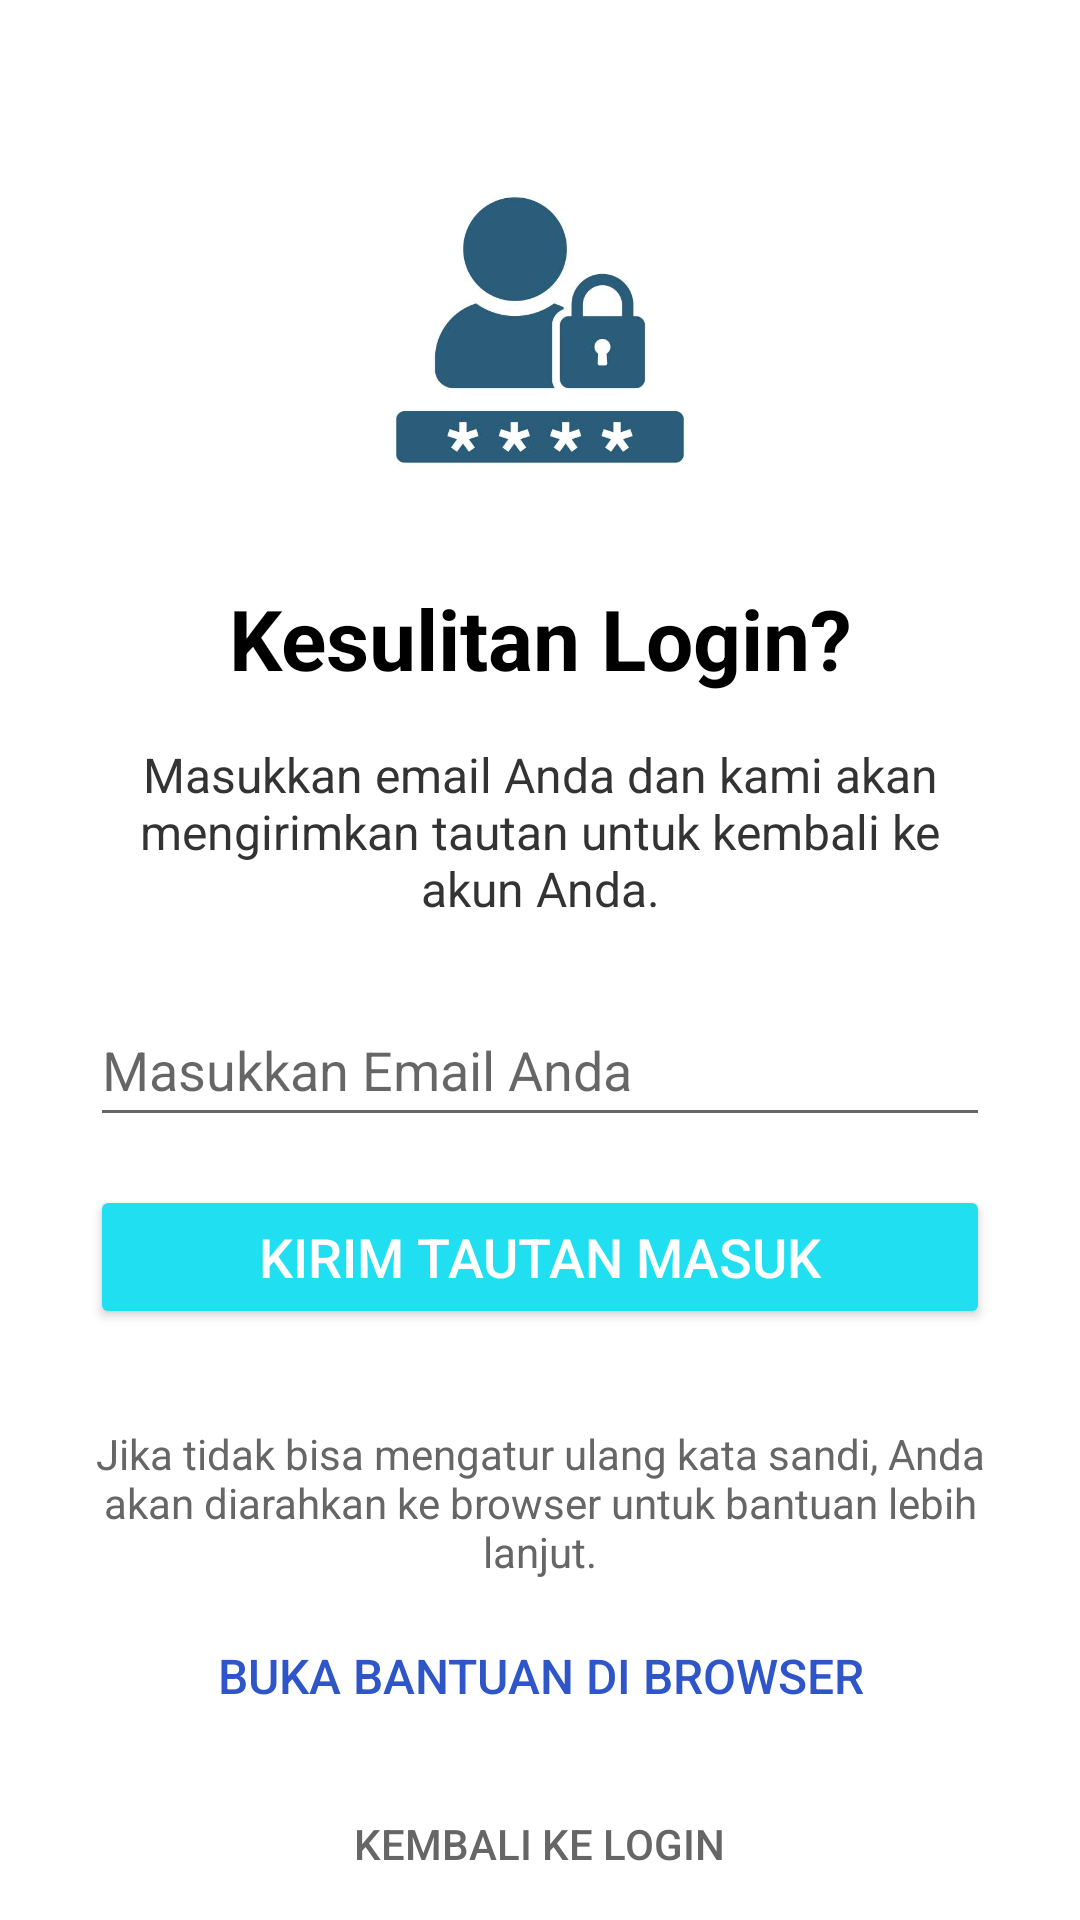

Here is an Android app screen rendered from its layout file. Give the layout XML and the strings, colors and styles it references.
<!-- AndroidManifest.xml: application theme Theme.AnandaAnugrahHandyanto -->
<!-- res/layout/activity_lupa_password.xml -->
<?xml version="1.0" encoding="utf-8"?>
<LinearLayout xmlns:android="http://schemas.android.com/apk/res/android"
    xmlns:tools="http://schemas.android.com/tools"
    android:id="@+id/main"
    android:layout_width="match_parent"
    android:layout_height="match_parent"
    android:fitsSystemWindows="true"
    android:gravity="center_horizontal"
    android:orientation="vertical"
    android:paddingHorizontal="30dp"
    android:paddingTop="50dp"
    tools:context=".LupaPasswordActivity">

    <ImageView
        android:id="@+id/img_logo"
        android:layout_width="120dp"
        android:layout_height="120dp"
        android:src="@drawable/lupa_password"
        tools:ignore="ContentDescription"
        tools:srcCompat="@drawable/lupa_password" />

    <TextView
        android:layout_width="match_parent"
        android:layout_height="wrap_content"
        android:layout_marginTop="24dp"
        android:text="Kesulitan Login?"
        android:textAlignment="center"
        android:textColor="#000000"
        android:textSize="28sp"
        android:textStyle="bold" />

    <TextView
        android:layout_width="match_parent"
        android:layout_height="wrap_content"
        android:layout_marginTop="16dp"
        android:text="Masukkan email Anda dan kami akan mengirimkan tautan untuk kembali ke akun Anda."
        android:textAlignment="center"
        android:textColor="#333333"
        android:textSize="16sp" />

    <EditText
        android:id="@+id/et_email_reset"
        android:layout_width="match_parent"
        android:layout_height="wrap_content"
        android:layout_marginTop="24dp"
        android:hint="Masukkan Email Anda"
        android:inputType="textEmailAddress"
        android:maxWidth="488dp"
        android:minHeight="48dp" />

    <Button
        android:id="@+id/btn_kirim_tautan"
        android:layout_width="match_parent"
        android:layout_height="wrap_content"
        android:layout_marginTop="16dp"
        android:backgroundTint="#1FDFF1"
        android:maxWidth="488dp"
        android:minHeight="48dp"
        android:text="Kirim Tautan Masuk"
        android:textColor="#FFFFFF"
        android:textSize="18sp" />

    <TextView
        android:id="@+id/tv_footer_info"
        android:layout_width="match_parent"
        android:layout_height="wrap_content"
        android:layout_marginTop="32dp"
        android:text="Jika tidak bisa mengatur ulang kata sandi, Anda akan diarahkan ke browser untuk bantuan lebih lanjut."
        android:textAlignment="center"
        android:textColor="#666666"
        android:textSize="14sp" />

    <Button
        android:id="@+id/btn_bantuan_browser"
        style="?android:attr/borderlessButtonStyle"
        android:layout_width="wrap_content"
        android:layout_height="wrap_content"
        android:layout_marginTop="8dp"
        android:text="Buka Bantuan di Browser"
        android:textColor="#2F56C8"
        android:textSize="16sp" />

    <Button
        android:id="@+id/btn_kembali"
        style="?android:attr/borderlessButtonStyle"
        android:layout_width="wrap_content"
        android:layout_height="wrap_content"
        android:layout_marginTop="8dp"
        android:text="Kembali ke Login"
        android:textColor="#666666"
        android:textSize="14sp" />

</LinearLayout>
<!-- resources referenced by this layout -->
<resources>
  <!-- drawable lupa_password: png bitmap (drawable, 85993 bytes) -->
  <style name="Theme.AnandaAnugrahHandyanto" parent="Theme.MaterialComponents.Light.NoActionBar">
          <item name="colorPrimary">#2F56C8</item>
          <item name="colorPrimaryVariant">#1E3A8A</item>
          <item name="colorOnPrimary">#FFFFFF</item>
          <item name="colorSecondary">#1FDFF1</item>
          <item name="colorSecondaryVariant">#0EA5E9</item>
          <item name="colorOnSecondary">#FFFFFF</item>
      </style>
</resources>
